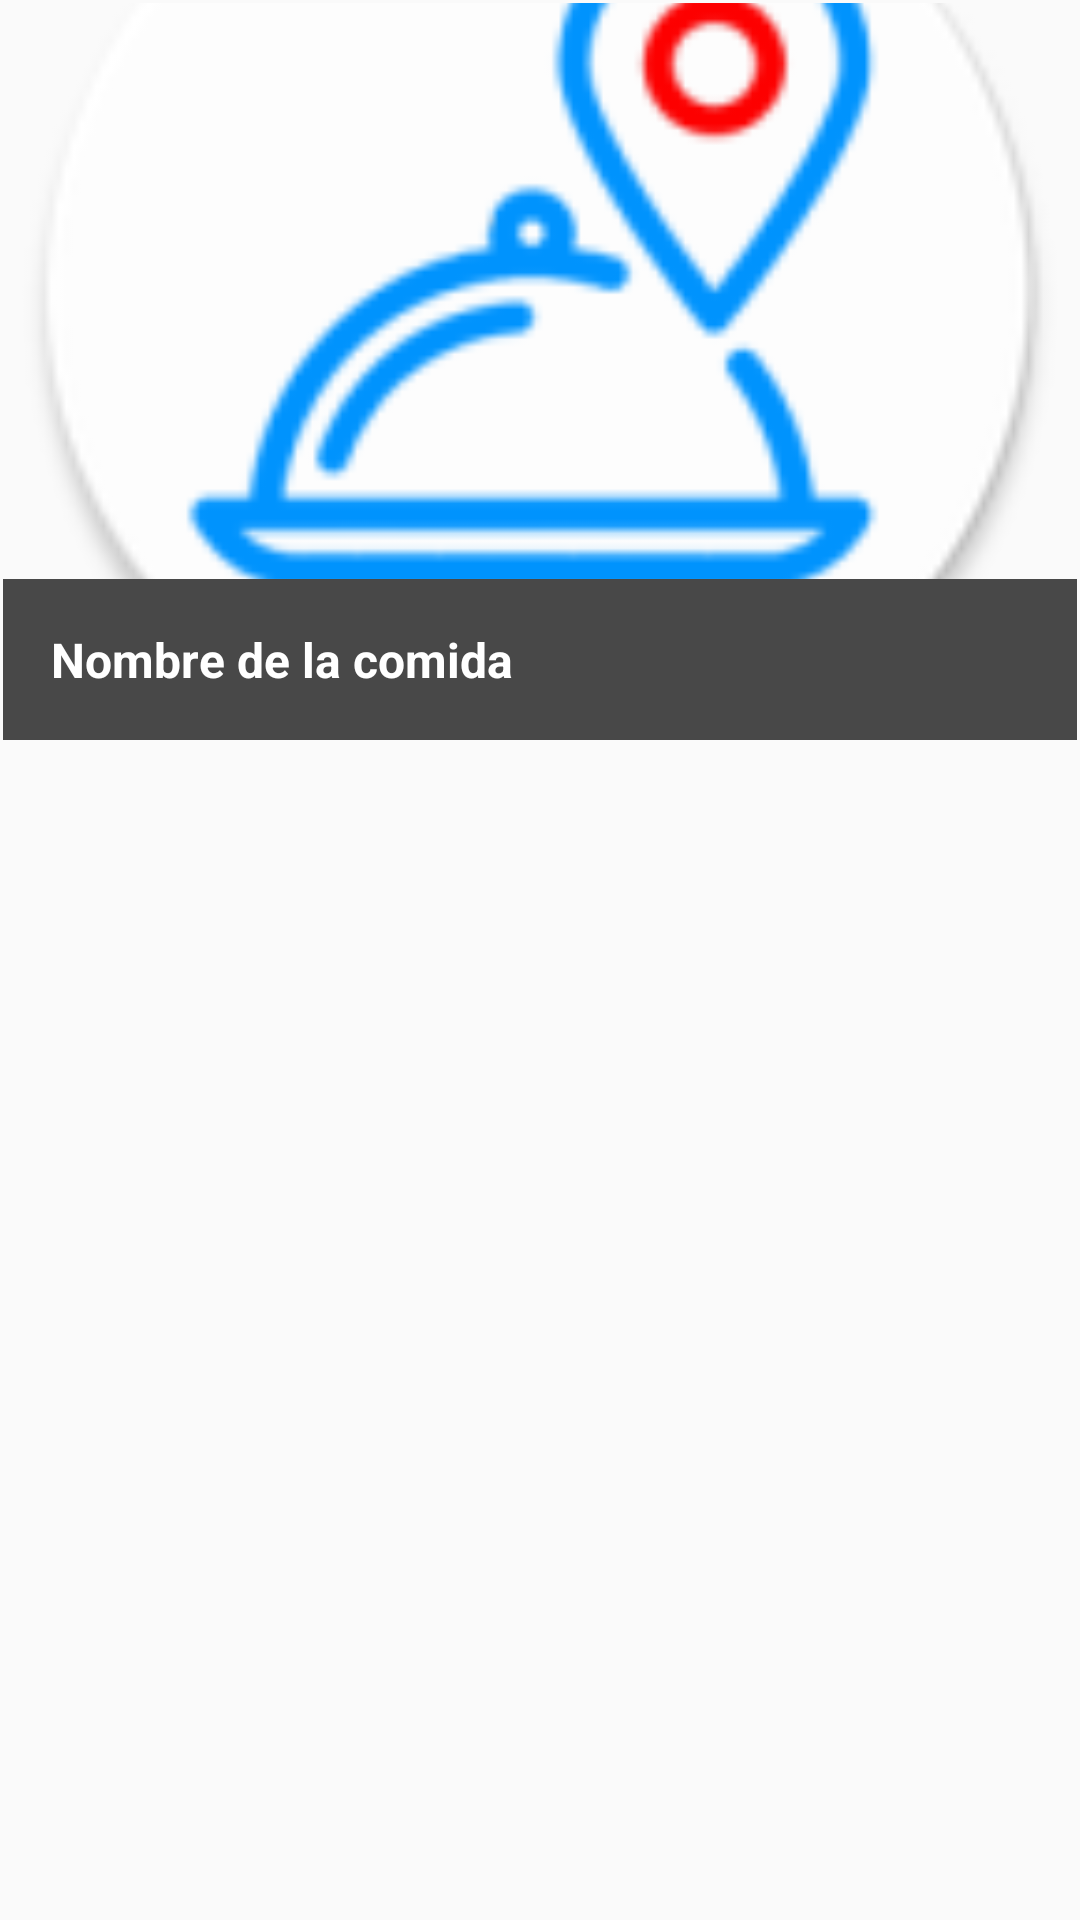

Reconstruct the res/layout file that produces this screen, plus the resources it refers to.
<!-- AndroidManifest.xml: application theme AppTheme -->
<!-- res/layout/food_item.xml -->
<?xml version="1.0" encoding="utf-8"?>
<LinearLayout xmlns:android="http://schemas.android.com/apk/res/android"
    xmlns:app="http://schemas.android.com/apk/res-auto"
    android:orientation="vertical"
    android:layout_width="match_parent"
    android:layout_height="wrap_content"
    android:padding="1dp"
    android:layout_marginBottom="8dp"
    app:cardElevation="4dp">



    <ImageView
        android:id="@+id/food_image"
        android:layout_width="match_parent"
        android:layout_height="192dp"
        android:scaleType="centerCrop"
        app:srcCompat="@mipmap/ic_launcher_round"/>

    <LinearLayout
        android:layout_width="match_parent"
        android:layout_height="wrap_content"
        android:background="@color/colorPrimaryDark"
        android:orientation="vertical"
        android:padding="16dp">
        <TextView
            android:id="@+id/food_menu"
            android:text="Nombre de la comida "
            android:layout_width="wrap_content"
            android:layout_height="wrap_content"
            android:textAppearance="@style/TextAppearance.AppCompat.Subhead.Inverse"
            android:textStyle="normal|bold"
            />
    </LinearLayout>




</LinearLayout>
<!-- resources referenced by this layout -->
<resources>
  <color name="colorPrimaryDark">#484848</color>
  <!-- mipmap ic_launcher_round: png bitmap (mipmap-hdpi, 4264 bytes) -->
  <style name="AppTheme" parent="Theme.AppCompat.Light.DarkActionBar">
          
          <item name="colorPrimary">@color/colorPrimary</item>
          <item name="colorPrimaryDark">@color/colorPrimaryDark</item>
          <item name="colorAccent">@color/colorAccent</item>
      </style>
  <color name="colorPrimary">#323232</color>
  <color name="colorAccent">#F87652</color>
</resources>
